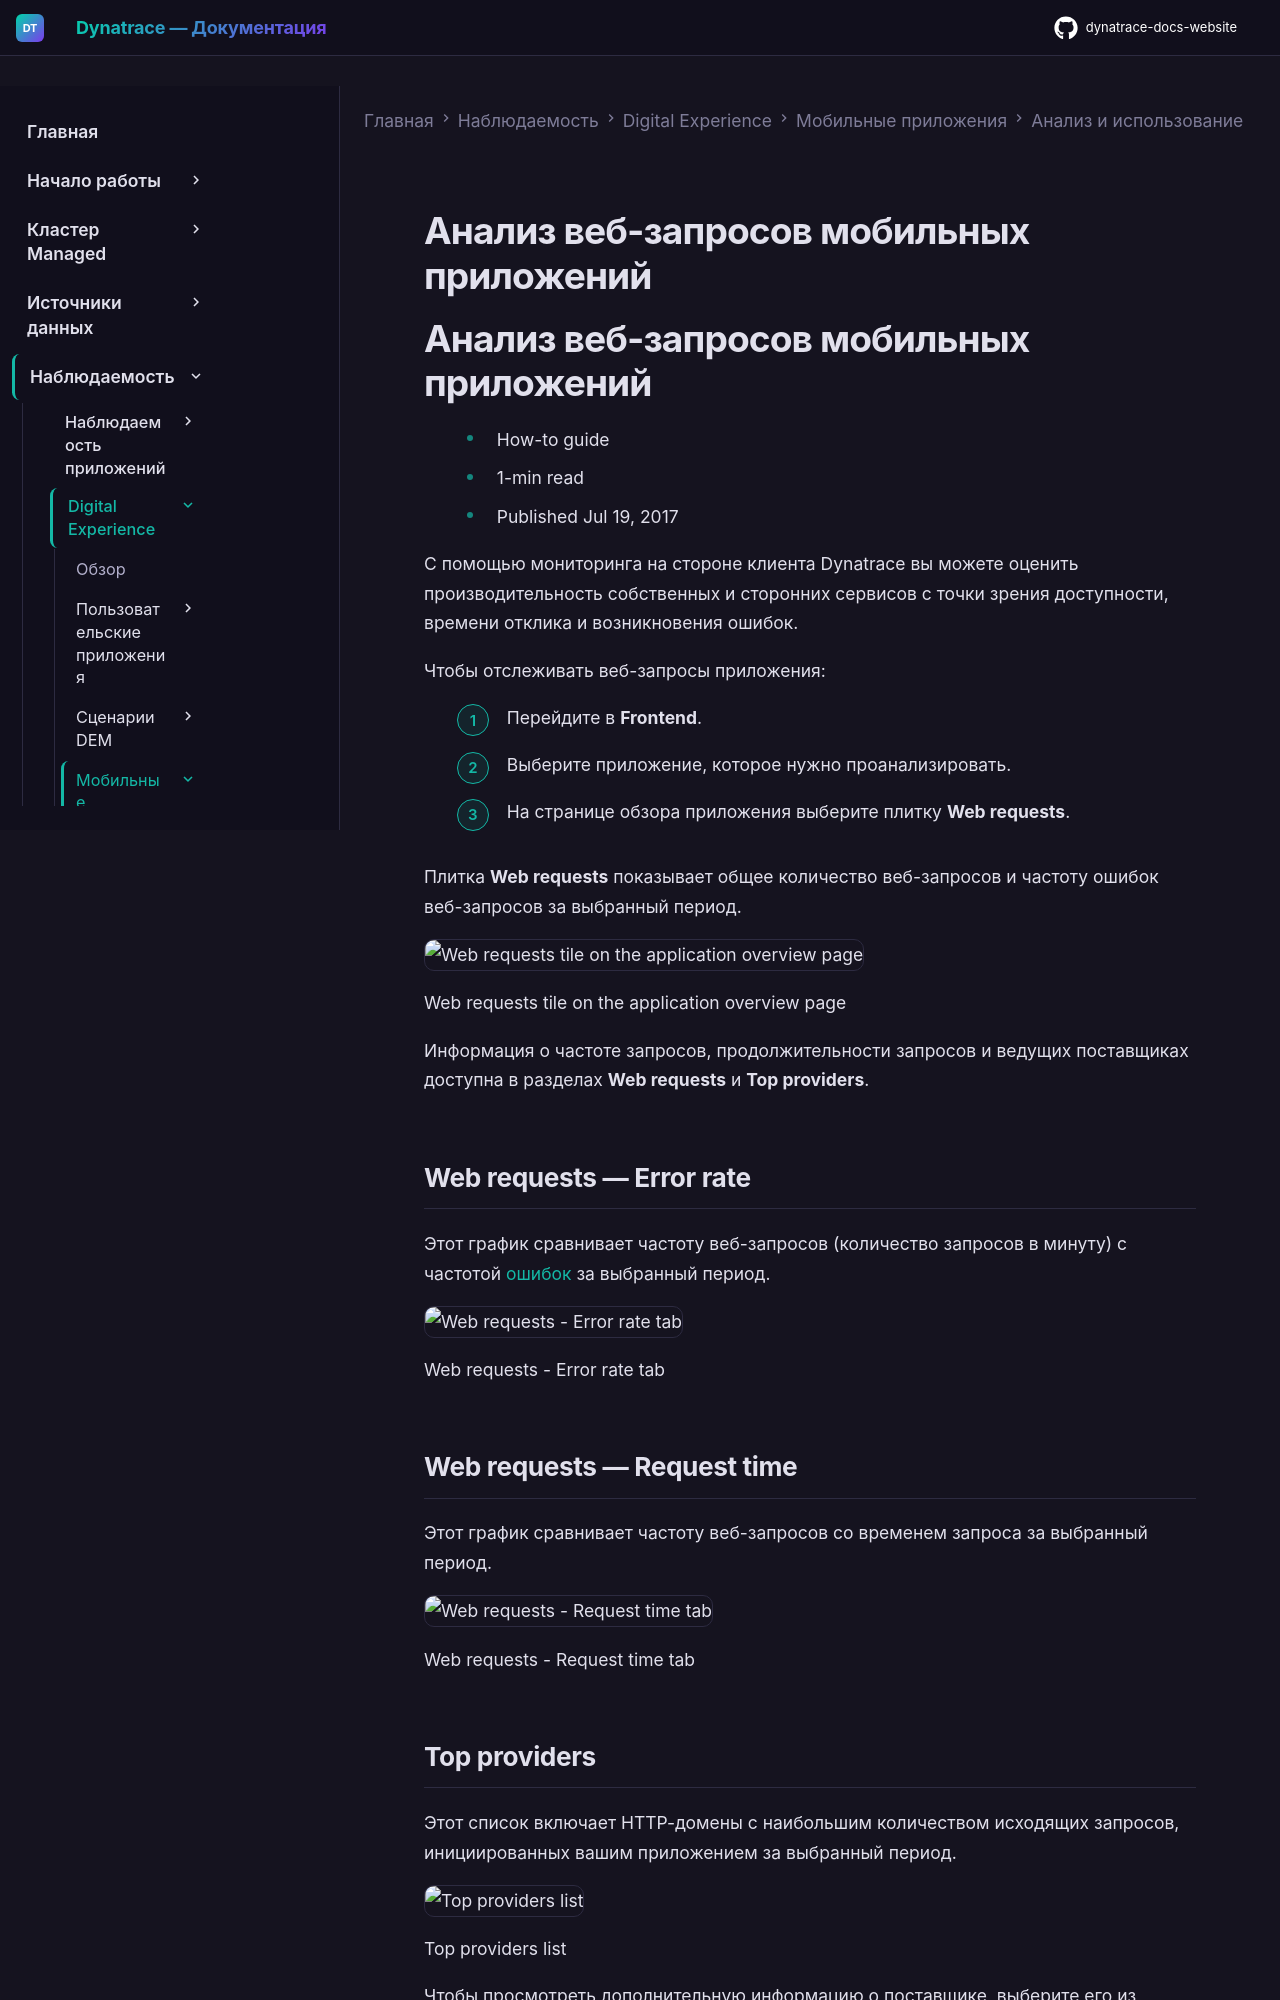

repository: Yerkebulan-Ardabayev/dynatrace-docs-website · page: managed-ru/observe/digital-experience/mobile-applications/analyze-and-use/analyze-web-requests-mobile/index.html · generator: mkdocs

---
title: Анализ веб-запросов мобильных приложений
source: https://docs.dynatrace.com/managed/observe/digital-experience/mobile-applications/analyze-and-use/analyze-web-requests-mobile
scraped: 2026-05-12T11:33:14.912222
---

# Анализ веб-запросов мобильных приложений

# Анализ веб-запросов мобильных приложений

* How-to guide
* 1-min read
* Published Jul 19, 2017

С помощью мониторинга на стороне клиента Dynatrace вы можете оценить производительность собственных и сторонних сервисов с точки зрения доступности, времени отклика и возникновения ошибок.

Чтобы отслеживать веб-запросы приложения:

1. Перейдите в **Frontend**.
2. Выберите приложение, которое нужно проанализировать.
3. На странице обзора приложения выберите плитку **Web requests**.

Плитка **Web requests** показывает общее количество веб-запросов и частоту ошибок веб-запросов за выбранный период.

![Web requests tile on the application overview page](https://dt-cdn.net/images/web-requests-tile-mobile-app-2-852-01bbe5846b.png)

Web requests tile on the application overview page

Информация о частоте запросов, продолжительности запросов и ведущих поставщиках доступна в разделах **Web requests** и **Top providers**.

## Web requests — Error rate

Этот график сравнивает частоту веб-запросов (количество запросов в минуту) с частотой [ошибок](/managed/observe/digital-experience/rum-concepts/user-and-error-events#error "Узнайте о событиях пользователей и ошибок, а также о типах событий, захватываемых Dynatrace.") за выбранный период.

![Web requests - Error rate tab](https://dt-cdn.net/images/web-requests-error-rate-790-fb758ee8a4.png)

Web requests - Error rate tab

## Web requests — Request time

Этот график сравнивает частоту веб-запросов со временем запроса за выбранный период.

![Web requests - Request time tab](https://dt-cdn.net/images/web-requests-request-time-790-aa8db1c006.png)

Web requests - Request time tab
